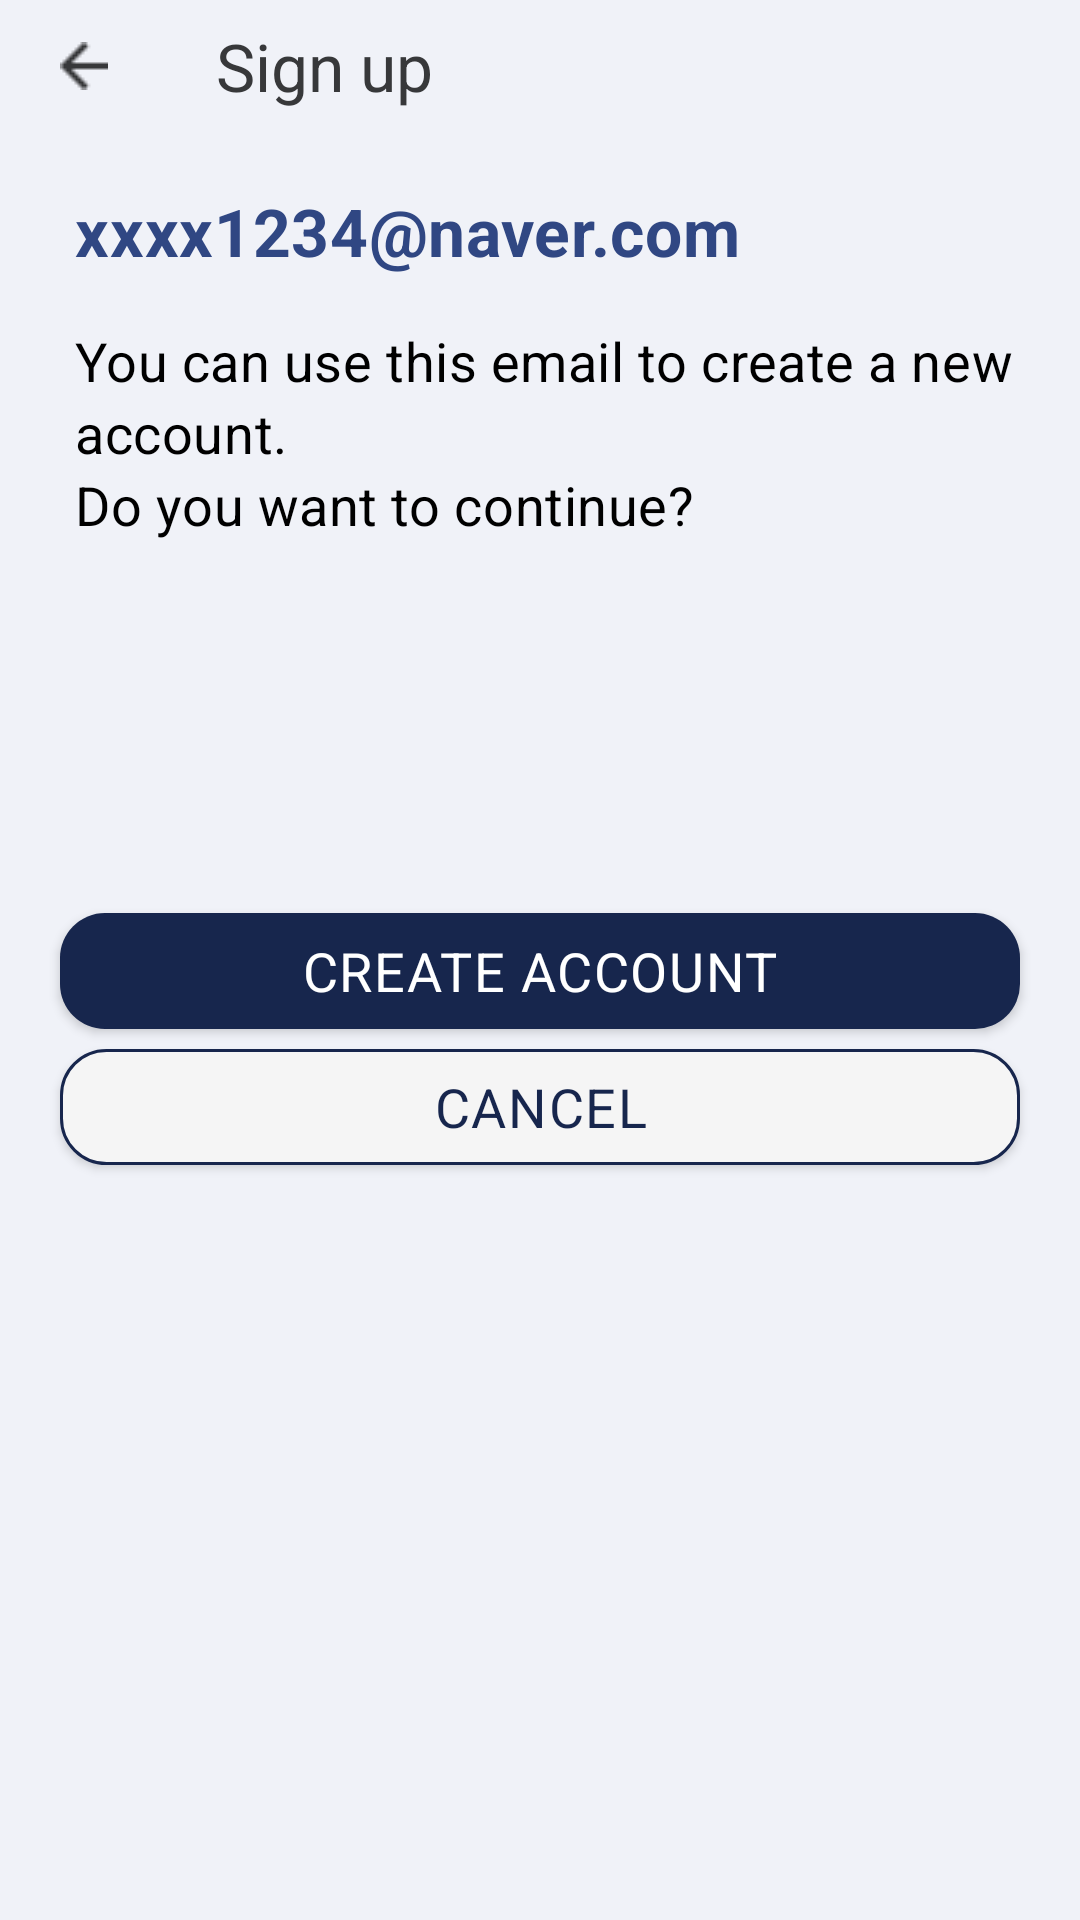

Here is an Android app screen rendered from its layout file. Give the layout XML and the strings, colors and styles it references.
<!-- AndroidManifest.xml: application theme Theme.Mongtron_T -->
<!-- res/layout/fragment_signup.xml -->
<?xml version="1.0" encoding="utf-8"?>
<LinearLayout xmlns:android="http://schemas.android.com/apk/res/android"
    android:layout_width="match_parent"
    android:layout_height="match_parent"
    android:background="#F0F2F8"
    android:orientation="vertical"
    android:weightSum="776">


    <LinearLayout
        android:layout_width="match_parent"
        android:layout_height="0dp"
        android:layout_weight="64"
        android:orientation="horizontal"
        android:weightSum="360">

        <Space
            android:layout_width="0dp"
            android:layout_height="match_parent"
            android:layout_weight="20" />

        <ImageButton
            android:id="@+id/backButton"
            android:layout_width="0dp"
            android:layout_height="wrap_content"
            android:layout_gravity="center"
            android:layout_weight="16"
            android:background="@drawable/back_button_img"
            android:contentDescription="@string/todo" />

        <Space
            android:layout_width="0dp"
            android:layout_height="match_parent"
            android:layout_weight="36" />

        <TextView
            android:id="@+id/headline"
            android:layout_width="0dp"
            android:layout_height="wrap_content"
            android:layout_gravity="center"
            android:layout_weight="200"
            android:gravity="start"
            android:lineSpacingExtra="2sp"
            android:text="@string/sign_up"
            android:textAppearance="@style/headline"/>

    </LinearLayout>

    <Space
        android:layout_width="match_parent"
        android:layout_height="0dp"
        android:layout_weight="32" />

    <TextView
        android:id="@+id/tempEmailTextView"
        android:layout_width="wrap_content"
        android:layout_height="wrap_content"
        android:layout_marginStart="25dp"
        android:lineSpacingExtra="8sp"
        android:text="@string/temp_email"
        android:textAppearance="@style/temp_email"
        android:translationY="-4.11sp" />

    <Space
        android:layout_width="match_parent"
        android:layout_height="0dp"
        android:layout_weight="20" />

    <TextView
        android:id="@+id/you_can_use"
        android:layout_width="wrap_content"
        android:layout_height="wrap_content"
        android:layout_marginStart="25dp"
        android:lineSpacingExtra="3sp"
        android:text="@string/you_can_use"
        android:textAppearance="@style/you_can_use"
        android:translationY="-1.45sp" />

    <Space
        android:layout_width="match_parent"
        android:layout_height="0dp"
        android:layout_weight="177" />

    <android.widget.Button
        android:id="@+id/createAccountButton"
        android:layout_width="match_parent"
        android:layout_height="0dp"
        android:layout_marginStart="20dp"
        android:layout_marginEnd="20dp"
        android:layout_weight="56"
        android:background="@drawable/rounding_button_main_color"
        android:contentDescription="@string/todo"
        android:text="@string/create_account_button"
        android:textAppearance="@style/continue_button"
        android:textColor="@color/white" />


    <Space
        android:layout_width="match_parent"
        android:layout_height="0dp"
        android:layout_weight="10" />

    <android.widget.Button
        android:id="@+id/cancelButton"
        android:layout_width="match_parent"
        android:layout_height="0dp"
        android:layout_marginStart="20dp"
        android:layout_marginEnd="20dp"
        android:layout_weight="56"
        android:background="@drawable/rounding_button"
        android:contentDescription="@string/todo"
        android:text="@string/cancel_button"
        android:textAppearance="@style/continue_button" />

</LinearLayout>
<!-- resources referenced by this layout -->
<resources>
  <color name="white">#FFFFFFFF</color>
  <!-- drawable back_button_img: png bitmap (drawable, 297 bytes) -->
  <!-- drawable rounding_button (drawable) -->
  <?xml version="1.0" encoding="utf-8"?>
  <shape xmlns:android="http://schemas.android.com/apk/res/android"
      android:padding="10dp"
      android:shape="rectangle"
      android:elevation="100dp">
      <solid android:color="#F5F5F5" />
      <corners
          android:topLeftRadius="15dp"
          android:topRightRadius="15dp"
          android:bottomLeftRadius="15dp"
          android:bottomRightRadius="15dp"/>
  
      <stroke
          android:width="1dp"
          android:color="@color/main_background" />
  </shape>
  <!-- drawable rounding_button_main_color (drawable) -->
  <?xml version="1.0" encoding="utf-8"?>
  <shape xmlns:android="http://schemas.android.com/apk/res/android"
      android:padding="10dp"
      android:shape="rectangle"
      android:elevation="100dp">
      <solid android:color="@color/main_background" />
      <corners
          android:topLeftRadius="15dp"
          android:topRightRadius="15dp"
          android:bottomLeftRadius="15dp"
          android:bottomRightRadius="15dp"/>
  
  </shape>
  <string name="cancel_button">CANCEL</string>
  <string name="create_account_button">CREATE ACCOUNT</string>
  <string name="sign_up">Sign up</string>
  <string name="temp_email">xxxx1234@naver.com</string>
  <string name="todo">TODO</string>
  <string name="you_can_use">You can use this email to create a new account.\nDo you want to continue?</string>
  <style name="continue_button">
          <item name="android:textSize">
              18sp
          </item>
          <item name="android:letterSpacing">
              0.03
          </item>
          <item name="android:textColor">
              #17264D
          </item>
      </style>
  <style name="headline">
          <item name="android:textSize">
              22sp
          </item>
          <item name="android:textColor">
              #37383A
          </item>
      </style>
  <style name="temp_email">
          <item name="android:textSize">
              22sp
          </item>
          <item name="android:textStyle">
              bold
          </item>
          <item name="android:letterSpacing">
              0.01
          </item>
          <item name="android:textColor">
              #304783
          </item>
      </style>
  <style name="you_can_use">
          <item name="android:textSize">
              18sp
          </item>
          <item name="android:letterSpacing">
              0.01
          </item>
          <item name="android:textColor">
              #000000
          </item>
      </style>
  <style name="Theme.Mongtron_T" parent="Theme.MaterialComponents.Light.DarkActionBar">
          
          <item name="windowNoTitle">true</item>
          <item name="colorPrimary">@color/purple_500</item>
          <item name="colorPrimaryVariant">@color/purple_700</item>
          <item name="colorOnPrimary">@color/white</item>
          
          <item name="colorSecondary">@color/teal_200</item>
          <item name="colorSecondaryVariant">@color/teal_700</item>
          <item name="colorOnSecondary">@color/black</item>
          
          <item name="android:statusBarColor">?attr/colorPrimaryVariant</item>
          
      </style>
  <color name="main_background">#17264D</color>
  <color name="purple_500">#FF6200EE</color>
  <color name="purple_700">#FF3700B3</color>
  <color name="teal_200">#FF03DAC5</color>
  <color name="teal_700">#FF018786</color>
  <color name="black">#FF000000</color>
</resources>
